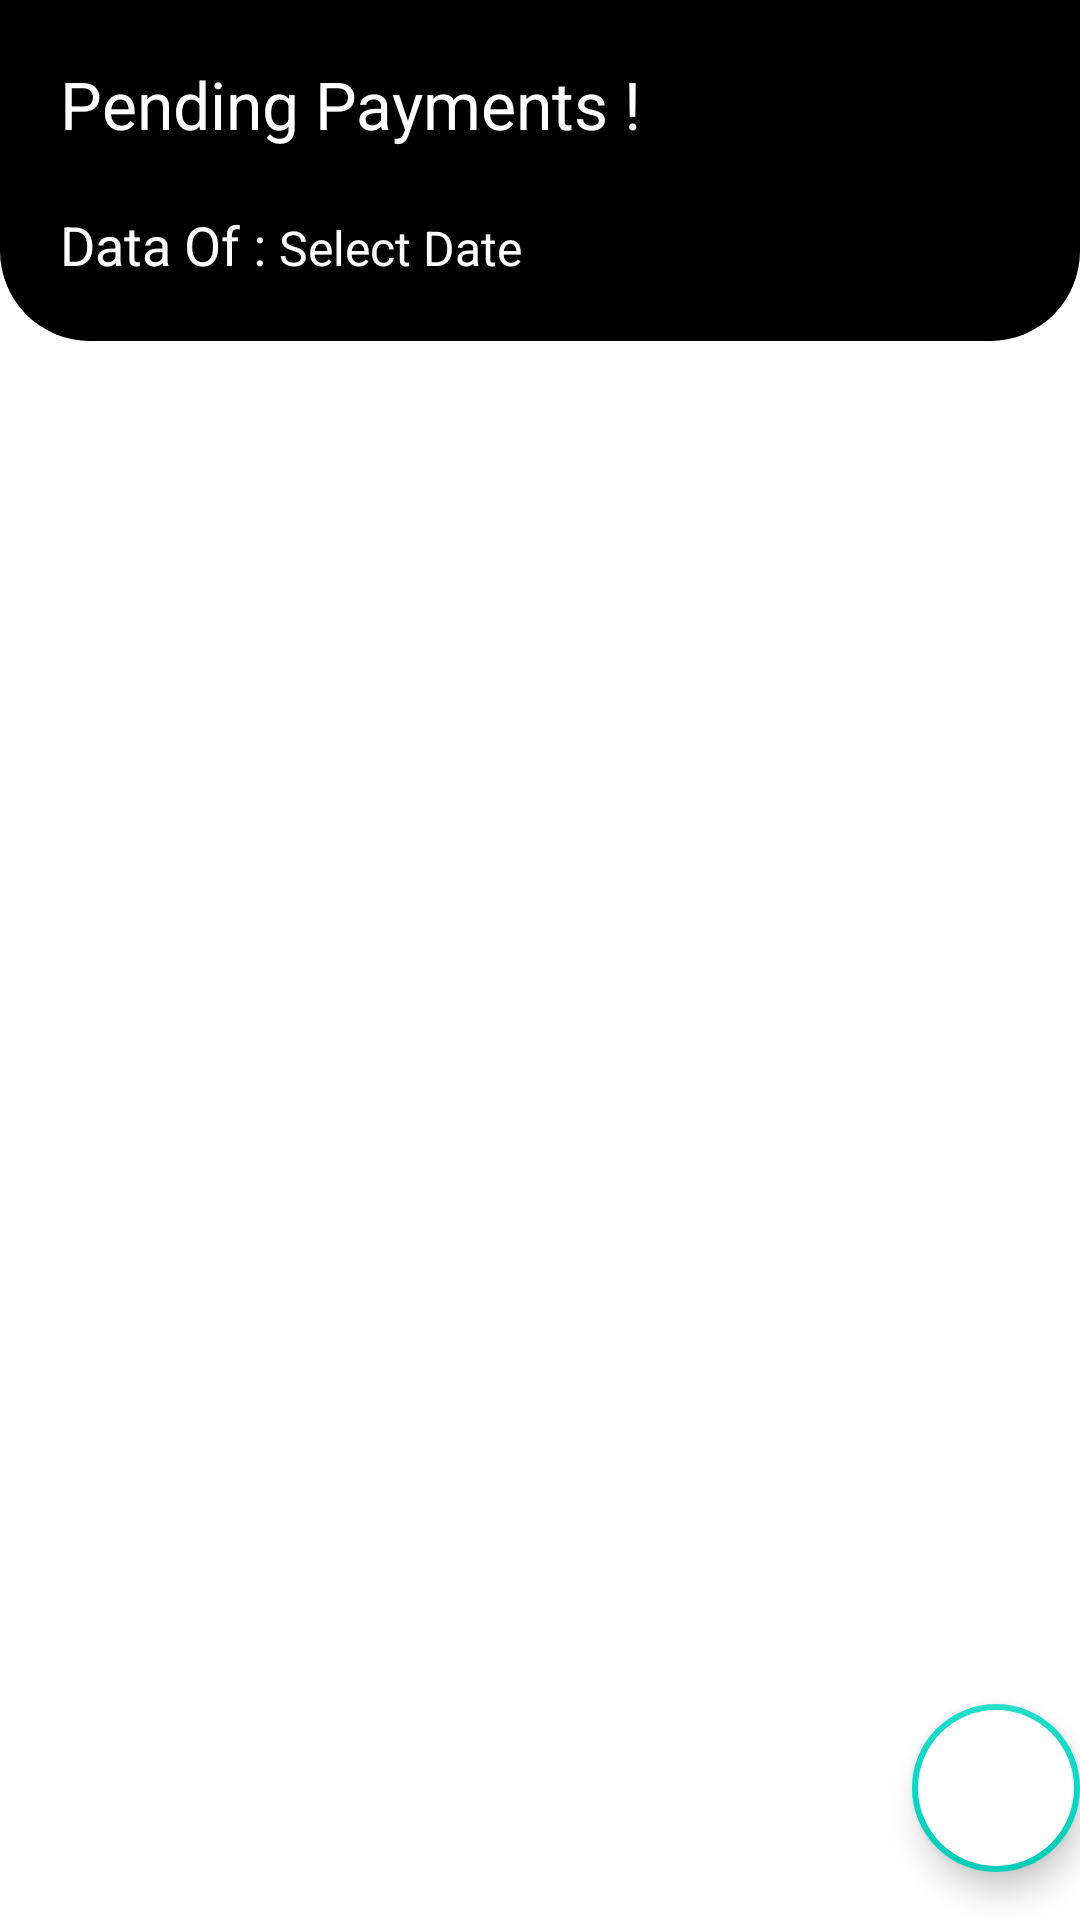

Here is an Android app screen rendered from its layout file. Give the layout XML and the strings, colors and styles it references.
<!-- AndroidManifest.xml: application theme Theme.MyKhatabook -->
<!-- res/layout/activity_pending_data.xml -->
<?xml version="1.0" encoding="utf-8"?>
<LinearLayout xmlns:android="http://schemas.android.com/apk/res/android"
    xmlns:app="http://schemas.android.com/apk/res-auto"
    xmlns:tools="http://schemas.android.com/tools"
    android:layout_width="match_parent"
    android:layout_height="match_parent"
    android:orientation="vertical"
    tools:context=".Pending_data">

    <LinearLayout
        android:id="@+id/linear"
        android:layout_width="match_parent"
        android:layout_height="wrap_content"
        android:background="@drawable/dash_shape"
        android:paddingBottom="20dp"
        android:orientation="vertical">

        <LinearLayout
            android:layout_width="match_parent"
            android:layout_height="wrap_content"
            android:paddingBottom="10dp"
            android:orientation="horizontal">

            <TextView
                android:layout_width="match_parent"
                android:layout_height="wrap_content"
                android:layout_marginStart="20dp"
                android:layout_marginTop="20dp"
                android:layout_weight="1"
                android:text="Pending Payments !"
                android:textColor="@color/white"
                android:textSize="22dp" />

        </LinearLayout>

        <LinearLayout
            android:layout_width="match_parent"
            android:layout_height="wrap_content"
            android:layout_marginStart="20dp"
            android:layout_marginTop="10dp"
            android:orientation="horizontal">

            <TextView
                android:layout_width="wrap_content"
                android:layout_height="wrap_content"
                android:text="Data Of : "
                android:textColor="@color/white"
                android:textSize="18dp" />

            <TextView
                android:id="@+id/set_duo_date"
                android:layout_width="wrap_content"
                android:layout_height="wrap_content"
                android:text="Date"
                android:textColor="@color/white"
                android:textSize="16dp"
                android:visibility="gone" />

            <TextView
                android:id="@+id/select_txt"
                android:layout_width="wrap_content"
                android:layout_height="wrap_content"
                android:text="Select Date"
                android:textColor="@color/white"
                android:textSize="16dp" />
        </LinearLayout>
    </LinearLayout>

    <FrameLayout
        android:layout_width="match_parent"
        android:layout_height="match_parent">

        <LinearLayout
            android:id="@+id/anim"
            android:layout_width="match_parent"
            android:layout_height="match_parent"
            android:visibility="gone">

            <com.airbnb.lottie.LottieAnimationView
                android:id="@+id/animationView"
                android:layout_width="match_parent"
                android:layout_height="match_parent"
                app:lottie_autoPlay="true"
                app:lottie_loop="true"
                app:lottie_rawRes="@raw/no_data_found" />
        </LinearLayout>

        <androidx.recyclerview.widget.RecyclerView
            android:id="@+id/pending_recycle"
            android:layout_width="match_parent"
            android:layout_height="match_parent"
            android:layout_marginTop="20dp" />

        <com.google.android.material.floatingactionbutton.FloatingActionButton
            android:id="@+id/calender"
            android:layout_width="wrap_content"
            android:layout_height="wrap_content"
            android:layout_gravity="bottom|end"
            android:layout_marginEnd="@dimen/fab_margin"
            android:layout_marginBottom="16dp"
            android:backgroundTint="@color/white"
            android:src="@drawable/ic_baseline_calendar_month_24"
            app:borderWidth="2dp" />
    </FrameLayout>
</LinearLayout>
<!-- resources referenced by this layout -->
<resources>
  <color name="white">#FFFFFFFF</color>
  <!-- drawable dash_shape (drawable) -->
  <?xml version="1.0" encoding="utf-8"?>
  
  <shape xmlns:android="http://schemas.android.com/apk/res/android">
  
      <corners android:bottomLeftRadius="30dp"
          android:bottomRightRadius="30dp"/>
  
      <solid android:color="@color/black"/>
  </shape>
  <style name="Theme.MyKhatabook" parent="Theme.MaterialComponents.Light.NoActionBar">
          
          <item name="colorPrimary">@color/purple_500</item>
          <item name="colorPrimaryVariant">#000000</item>
          <item name="colorOnPrimary">@color/white</item>
          
          <item name="colorSecondary">@color/teal_200</item>
          <item name="colorSecondaryVariant">@color/teal_700</item>
          <item name="colorOnSecondary">@color/black</item>
          
          <item name="android:statusBarColor" tools:targetApi="l">?attr/colorPrimaryVariant</item>
          
      </style>
  <color name="black">#FF000000</color>
  <color name="purple_500">#FF6200EE</color>
  <color name="teal_200">#FF03DAC5</color>
  <color name="teal_700">#FF018786</color>
</resources>
